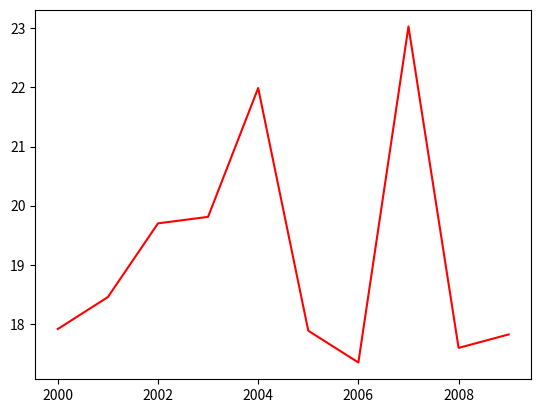

The script that saved this image:
import matplotlib.pyplot as plt
import numpy as np

years = [2000 + x for x in range(10)]
ages = np.random.normal(20, 2.5, 10)


plt.plot(years, ages, c='red')
plt.show()